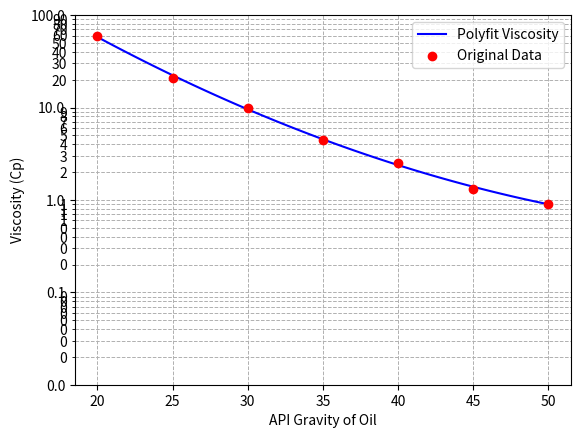

Python code for this plot:
import matplotlib.pyplot as plt
import numpy as np
import csv
from matplotlib.ticker import ScalarFormatter

gravity_API = np.array([20, 25, 30, 35, 40, 45, 50])
viscosity_at_100F = np.array([60, 20.62, 9.96, 4.5, 2.51, 1.316, 0.91])

# Fit a polynomial of degree 2 (you can adjust the degree if needed)
poly_coeff = np.polyfit(gravity_API, np.log(viscosity_at_100F), 2)  # log for log scale fitting
poly_fit = np.polyval(poly_coeff, gravity_API)

# Create a smooth API gravity range for plotting
gravity_API_smooth = np.linspace(np.min(gravity_API), np.max(gravity_API), 100)

# Calculate the viscosity using the polynomial fit
smoothed_viscosity = np.exp(np.polyval(poly_coeff, gravity_API_smooth))  # Exponentiate to undo log

# Write the data to CSV
csv_filename = 'oil_viscosity.csv'
with open(csv_filename, mode='w', newline='') as csvfile:
    csv_writer = csv.writer(csvfile)
    csv_writer.writerow(["API_gravity", "Viscosity_100F"])  # Header row
    csv_writer.writerows(zip(gravity_API_smooth, smoothed_viscosity))

# Plot the results
plt.figure()

plt.plot(gravity_API_smooth, smoothed_viscosity, label='Polyfit Viscosity', color='blue')
plt.scatter(gravity_API, viscosity_at_100F, label='Original Data', color='red', zorder=5)
plt.yscale('log')
plt.xlabel('API Gravity of Oil')
plt.ylabel('Viscosity (Cp)')
plt.grid(True, which="both", linestyle="--", linewidth=0.7)
plt.legend()

# Set flow format for the y-axis instead of scientific notation
plt.gca().yaxis.set_major_formatter(ScalarFormatter())
plt.gca().yaxis.set_minor_formatter(ScalarFormatter())
plt.gca().ticklabel_format(style='plain', axis='y')

plt.ylim(0.01, 100)

plt.show()
